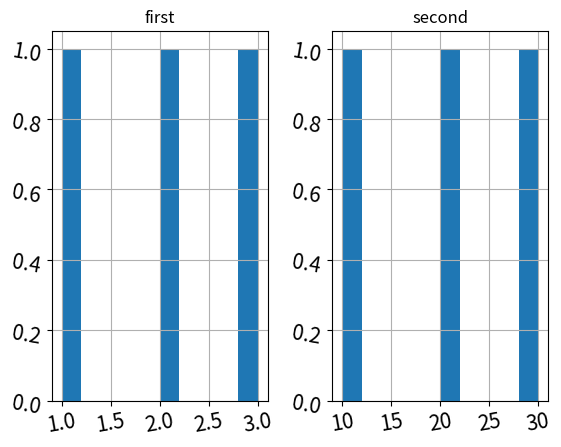

This chart was generated by the following Python code:
import matplotlib.pyplot as plt
import pandas as pd
from matplotlib.pyplot import hist

d = {
    'first': [1,2,3],
    'second': [10,20,30],
}

data = pd.DataFrame(d)

print(data)
data.hist(xlabelsize=15,
          ylabelsize=15,
          xrot=10,
          yrot=-10)
plt.show()